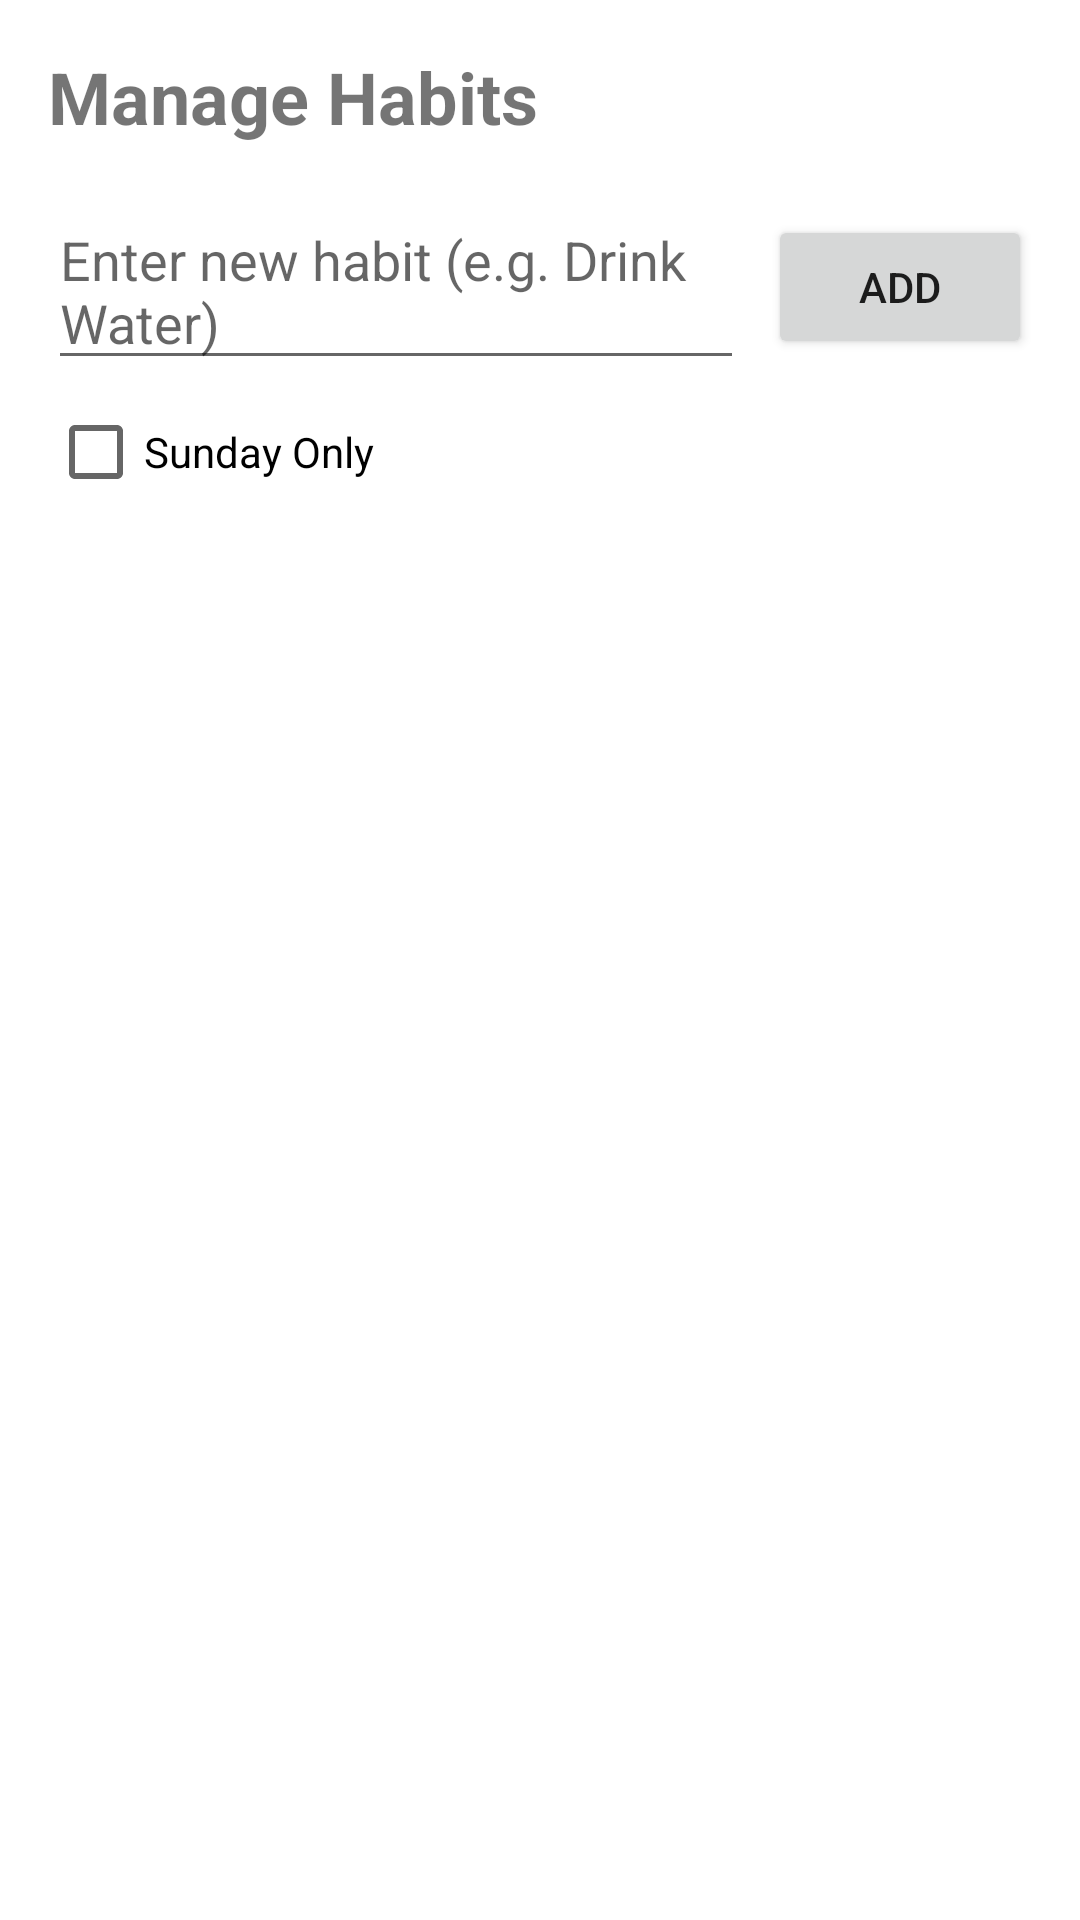

The Android layout XML behind this screen, and the referenced resources:
<!-- AndroidManifest.xml: application theme Theme.ResolutionApp -->
<!-- res/layout/activity_manage_resolutions.xml -->
<?xml version="1.0" encoding="utf-8"?>
<androidx.constraintlayout.widget.ConstraintLayout xmlns:android="http://schemas.android.com/apk/res/android"
    xmlns:app="http://schemas.android.com/apk/res-auto"
    xmlns:tools="http://schemas.android.com/tools"
    android:layout_width="match_parent"
    android:layout_height="match_parent"
    android:padding="16dp"
    tools:context=".ManageResolutionsActivity">

    <TextView
        android:id="@+id/tvTitle"
        android:layout_width="wrap_content"
        android:layout_height="wrap_content"
        android:text="Manage Habits"
        android:textSize="24sp"
        android:textStyle="bold"
        app:layout_constraintTop_toTopOf="parent"
        app:layout_constraintStart_toStartOf="parent"/>

    <EditText
        android:id="@+id/etHabitTitle"
        android:layout_width="0dp"
        android:layout_height="wrap_content"
        android:hint="Enter new habit (e.g. Drink Water)"
        app:layout_constraintTop_toBottomOf="@id/tvTitle"
        app:layout_constraintStart_toStartOf="parent"
        app:layout_constraintEnd_toStartOf="@id/btnAddHabit"
        android:layout_marginEnd="8dp"
        android:layout_marginTop="16dp"/>

    <CheckBox
        android:id="@+id/cbSundayOnly"
        android:layout_width="wrap_content"
        android:layout_height="wrap_content"
        android:text="Sunday Only"
        app:layout_constraintTop_toBottomOf="@id/etHabitTitle"
        app:layout_constraintStart_toStartOf="@id/etHabitTitle"/>

    <Button
        android:id="@+id/btnAddHabit"
        android:layout_width="wrap_content"
        android:layout_height="wrap_content"
        android:text="Add"
        app:layout_constraintTop_toTopOf="@id/etHabitTitle"
        app:layout_constraintBottom_toBottomOf="@id/etHabitTitle"
        app:layout_constraintEnd_toEndOf="parent"/>

    <androidx.recyclerview.widget.RecyclerView
        android:id="@+id/rvHabits"
        android:layout_width="match_parent"
        android:layout_height="0dp"
        android:layout_marginTop="16dp"
        app:layout_constraintTop_toBottomOf="@id/cbSundayOnly"
        app:layout_constraintBottom_toBottomOf="parent"/>



</androidx.constraintlayout.widget.ConstraintLayout>
<!-- resources referenced by this layout -->
<resources>
  <style name="Theme.ResolutionApp" parent="Theme.MaterialComponents.DayNight.DarkActionBar">
          
          <item name="colorPrimary">@color/purple_500</item>
          <item name="colorPrimaryVariant">@color/purple_700</item>
          <item name="colorOnPrimary">@color/white</item>
          
          <item name="colorSecondary">@color/teal_200</item>
          <item name="colorSecondaryVariant">@color/teal_700</item>
          <item name="colorOnSecondary">@color/black</item>
          
          <item name="android:statusBarColor">?attr/colorPrimaryVariant</item>
          
      </style>
  <!-- not gathered from this repository: default colours our renderer supplied (Android Studio template values) -->
  <color name="purple_500">#FF6200EE</color>
  <color name="purple_700">#FF3700B3</color>
  <color name="teal_200">#FF03DAC5</color>
  <color name="teal_700">#FF018786</color>
  <color name="black">#FF000000</color>
  <color name="white">#FFFFFFFF</color>
</resources>
